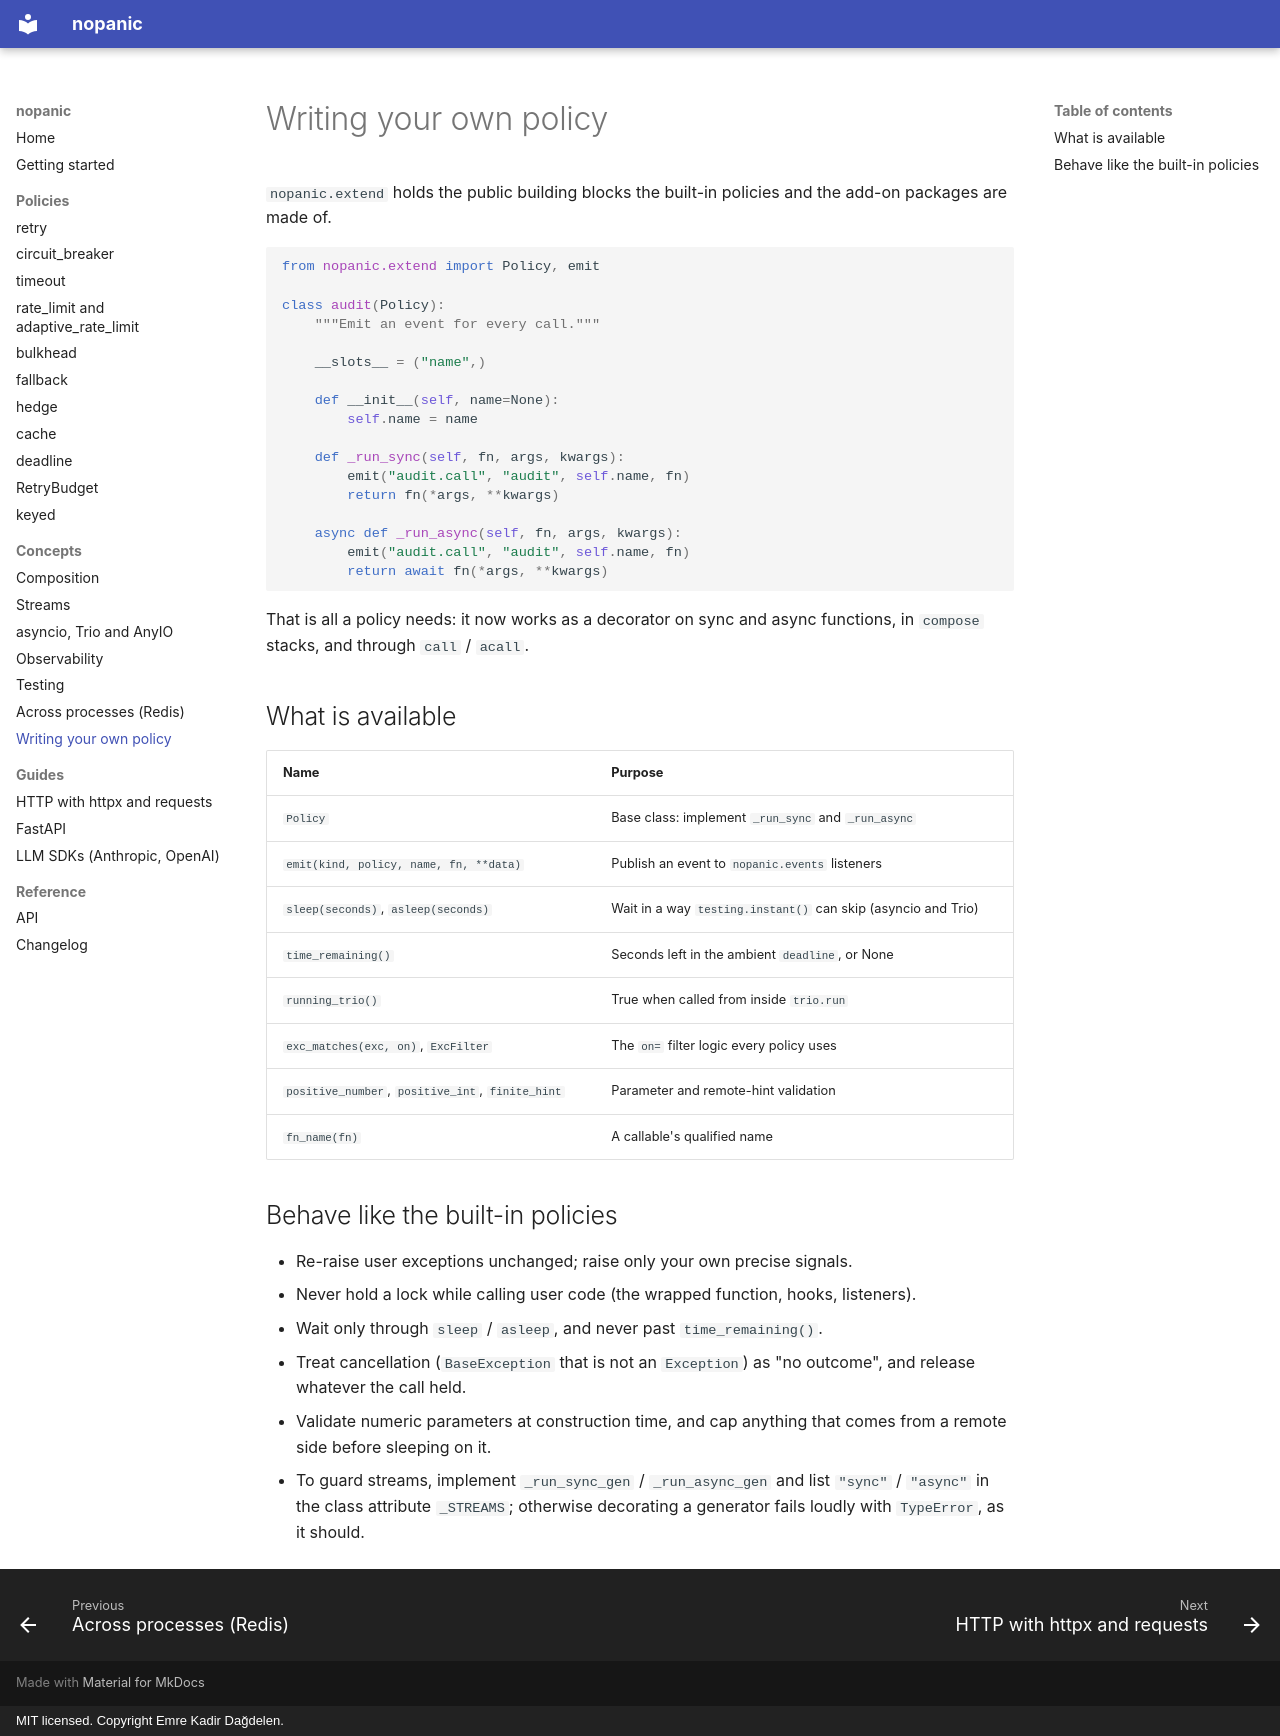

repository: dagdelenemre/nopanic · page: extending/index.html · generator: mkdocs · copyright: MIT licensed. Copyright Emre Kadir Dağdelen.

# Writing your own policy

`nopanic.extend` holds the public building blocks the built-in policies and the add-on packages are made of.

```python
from nopanic.extend import Policy, emit

class audit(Policy):
    """Emit an event for every call."""

    __slots__ = ("name",)

    def __init__(self, name=None):
        self.name = name

    def _run_sync(self, fn, args, kwargs):
        emit("audit.call", "audit", self.name, fn)
        return fn(*args, **kwargs)

    async def _run_async(self, fn, args, kwargs):
        emit("audit.call", "audit", self.name, fn)
        return await fn(*args, **kwargs)
```

That is all a policy needs: it now works as a decorator on sync and async functions, in `compose` stacks, and through `call` / `acall`.

## What is available

| Name | Purpose |
| --- | --- |
| `Policy` | Base class: implement `_run_sync` and `_run_async` |
| `emit(kind, policy, name, fn, **data)` | Publish an event to `nopanic.events` listeners |
| `sleep(seconds)`, `asleep(seconds)` | Wait in a way `testing.instant()` can skip (asyncio and Trio) |
| `time_remaining()` | Seconds left in the ambient `deadline`, or None |
| `running_trio()` | True when called from inside `trio.run` |
| `exc_matches(exc, on)`, `ExcFilter` | The `on=` filter logic every policy uses |
| `positive_number`, `positive_int`, `finite_hint` | Parameter and remote-hint validation |
| `fn_name(fn)` | A callable's qualified name |

## Behave like the built-in policies

- Re-raise user exceptions unchanged; raise only your own precise signals.
- Never hold a lock while calling user code (the wrapped function, hooks, listeners).
- Wait only through `sleep` / `asleep`, and never past `time_remaining()`.
- Treat cancellation (`BaseException` that is not an `Exception`) as "no outcome", and release whatever the call held.
- Validate numeric parameters at construction time, and cap anything that comes from a remote side before sleeping on it.
- To guard streams, implement `_run_sync_gen` / `_run_async_gen` and list `"sync"` / `"async"` in the class attribute `_STREAMS`; otherwise decorating a generator fails loudly with `TypeError`, as it should.
